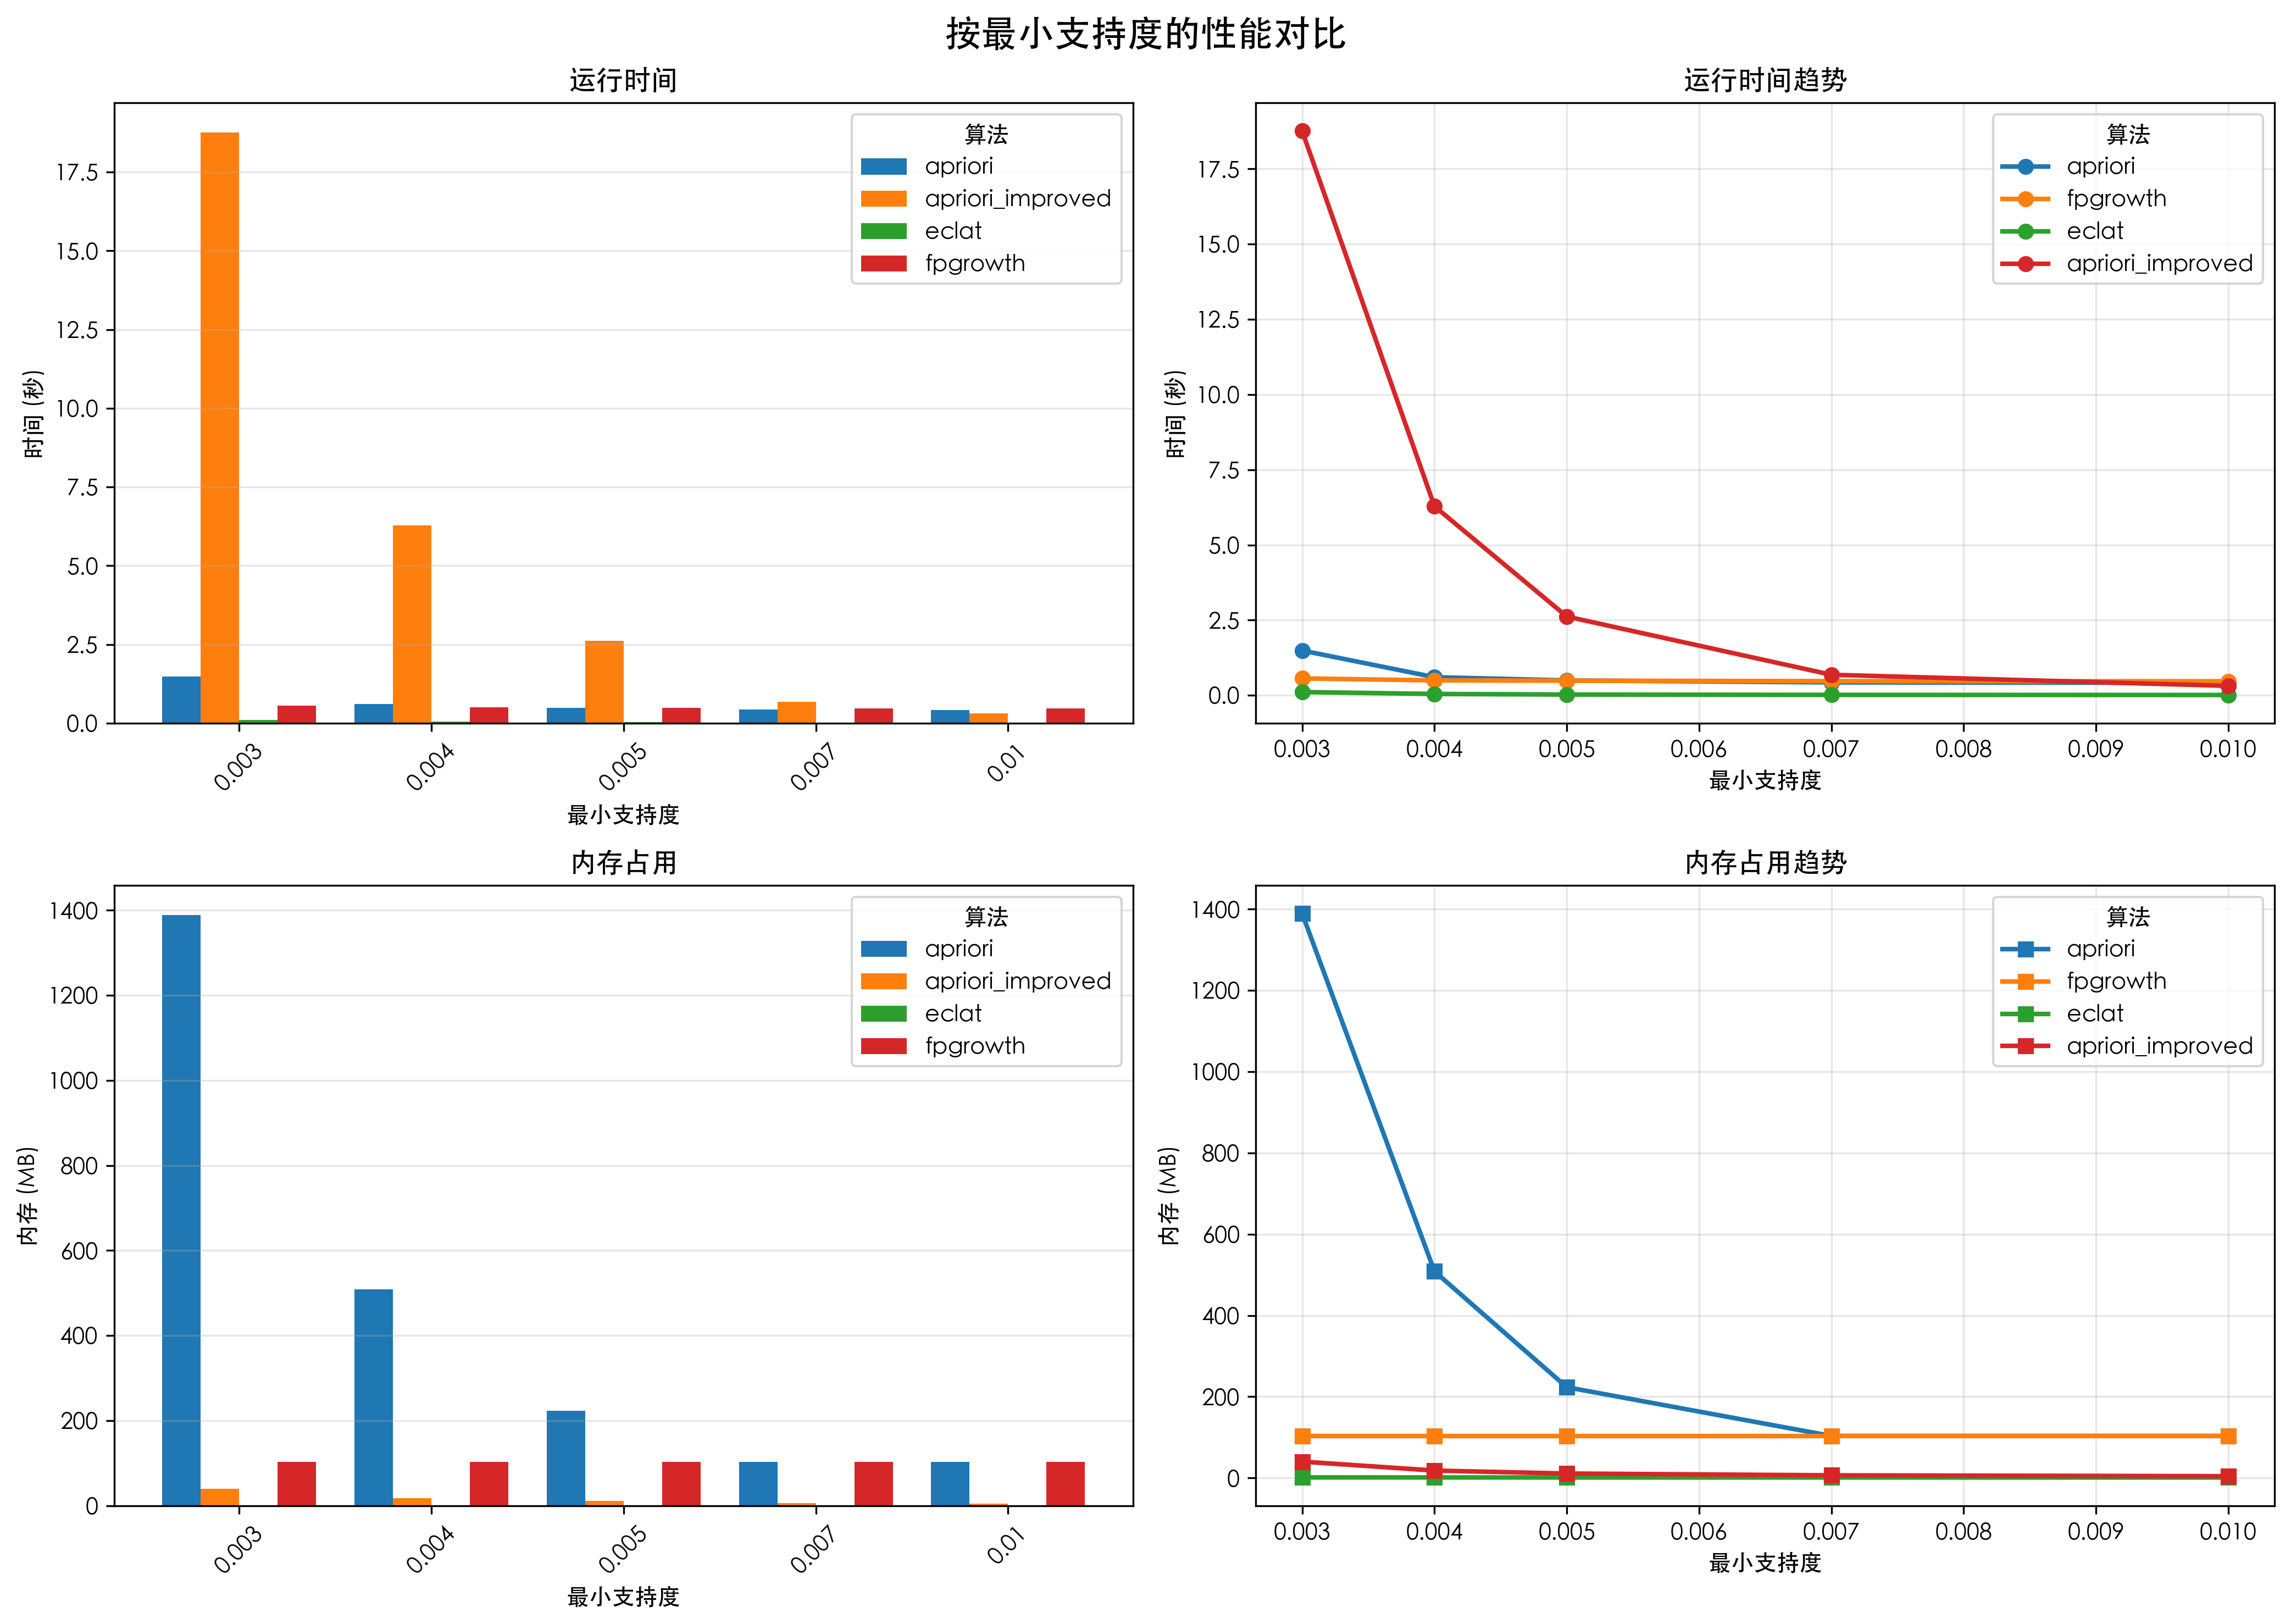

Source data for this figure (header and first rows):
algorithm, min_support, min_conf, runtime_sec, memory_mb
apriori, 0.003, 0.4, 1.489, 1389
fpgrowth, 0.003, 0.4, 0.562, 103.5
eclat, 0.003, 0.4, 0.1089, 1.44
apriori_improved, 0.003, 0.4, 18.76, 40.33
apriori, 0.004, 0.4, 0.6033, 508.6
fpgrowth, 0.004, 0.4, 0.496, 103.5
eclat, 0.004, 0.4, 0.04506, 1.34
apriori_improved, 0.004, 0.4, 6.284, 18.29
apriori, 0.005, 0.4, 0.4951, 223.4
fpgrowth, 0.005, 0.4, 0.4861, 103.5
eclat, 0.005, 0.4, 0.02547, 1.28
apriori_improved, 0.005, 0.4, 2.619, 10.98
apriori, 0.007, 0.4, 0.4294, 103.5
fpgrowth, 0.007, 0.4, 0.4714, 103.5
eclat, 0.007, 0.4, 0.01385, 1.21
apriori_improved, 0.007, 0.4, 0.6828, 6.57
apriori, 0.01, 0.4, 0.4157, 103.5
fpgrowth, 0.01, 0.4, 0.4676, 103.5
eclat, 0.01, 0.4, 0.01094, 1.18
apriori_improved, 0.01, 0.4, 0.3143, 4.43
